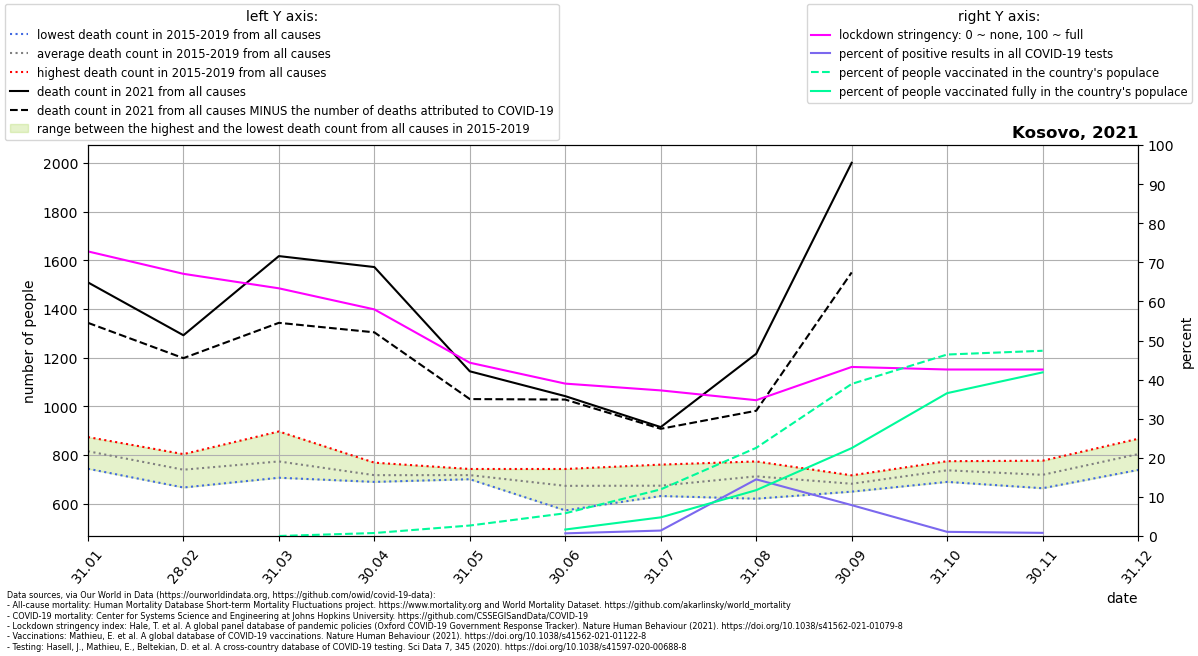

The file beside this chart, header and first rows:
location, date, time, time_unit, deaths_2010_all_ages, deaths_2011_all_ages, deaths_2012_all_ages, deaths_2013_all_ages, deaths_2014_all_ages, deaths_2015_all_ages, deaths_2016_all_ages, deaths_2017_all_ages, deaths_2018_all_ages, deaths_2019_all_ages, deaths_2020_all_ages, deaths_2021_all_ages, new_deaths, new_cases_smoothed, new_tests_smoothed, stringency_index, people_vaccinated, people_fully_vaccinated, population, positive_test_percent
Kosovo, 2021-01-31, 1, monthly, , , , , , 762.0, 744.0, 826.0, 874.0, 873.0, 1072, 1509, 166.0, 273.5, , 72.79, , , 1782115, 
Kosovo, 2021-02-28, 2, monthly, , , , , , 704.0, 667.0, 750.0, 804.0, 775.0, 869.9, 1292, 94.0, 305.4, , 67.06, , , 1782115, 
Kosovo, 2021-03-31, 3, monthly, , , , , , 729.0, 729.0, 707.0, 808.0, 897.0, 970.4, 1617, 274.0, 596, , 63.35, 175.0, , 1782115, 
Kosovo, 2021-04-30, 4, monthly, , , , , , 711.0, 718.0, 690.0, 700.0, 769.0, 561.7, 1572, 268.0, 576.5, , 57.96, 13733, , 1782115, 
Kosovo, 2021-05-31, 5, monthly, , , , , , 723.0, 708.0, 701.0, 714.0, 743.0, 908.5, 1144, 114.0, 110.8, , 44.32, 47909, , 1782115, 
Kosovo, 2021-06-30, 6, monthly, , , , , , 573.0, 653.0, 680.0, 720.0, 743.0, 734.5, 1042, 14.0, 14.45, 2106, 38.98, 103797, 29692, 1782115, 0.6862
Kosovo, 2021-07-31, 7, monthly, , , , , , 632.0, 632.0, 652.0, 695.0, 761.0, 1315, 915.0, 7.0, 25.22, 1804, 37.24, 212710, 85083, 1782115, 1.398
Kosovo, 2021-08-31, 8, monthly, , , , , , 621.0, 705.0, 692.0, 772.0, 774.0, 1525, 1216, 234.0, 1043, 7190, 34.74, 401924, 209051, 1782115, 14.5
Kosovo, 2021-09-30, 9, monthly, , , , , , 654.0, 650.0, 691.0, 700.0, 717.0, 1420, 2000, 450.0, 647.6, 8192, 43.24, 693271, 400752, 1782115, 7.906
Kosovo, 2021-10-31, 10, monthly, , , , , , 690.0, 704.0, 751.0, 768.0, 775.0, 1119, , 24.0, 25.74, 2404, 42.59, 827285, 651250, 1782115, 1.071
Kosovo, 2021-11-30, 11, monthly, , , , , , 664.0, 718.0, 744.0, 692.0, 777.0, 1278, , 5.0, 13.02, 1604, 42.59, 844377, 745890, 1782115, 0.8116
Kosovo, 2021-12-31, 12, monthly, , , , , , 739.0, 867.0, 837.0, 751.0, 826.0, 1198, , , , , , , , , 
